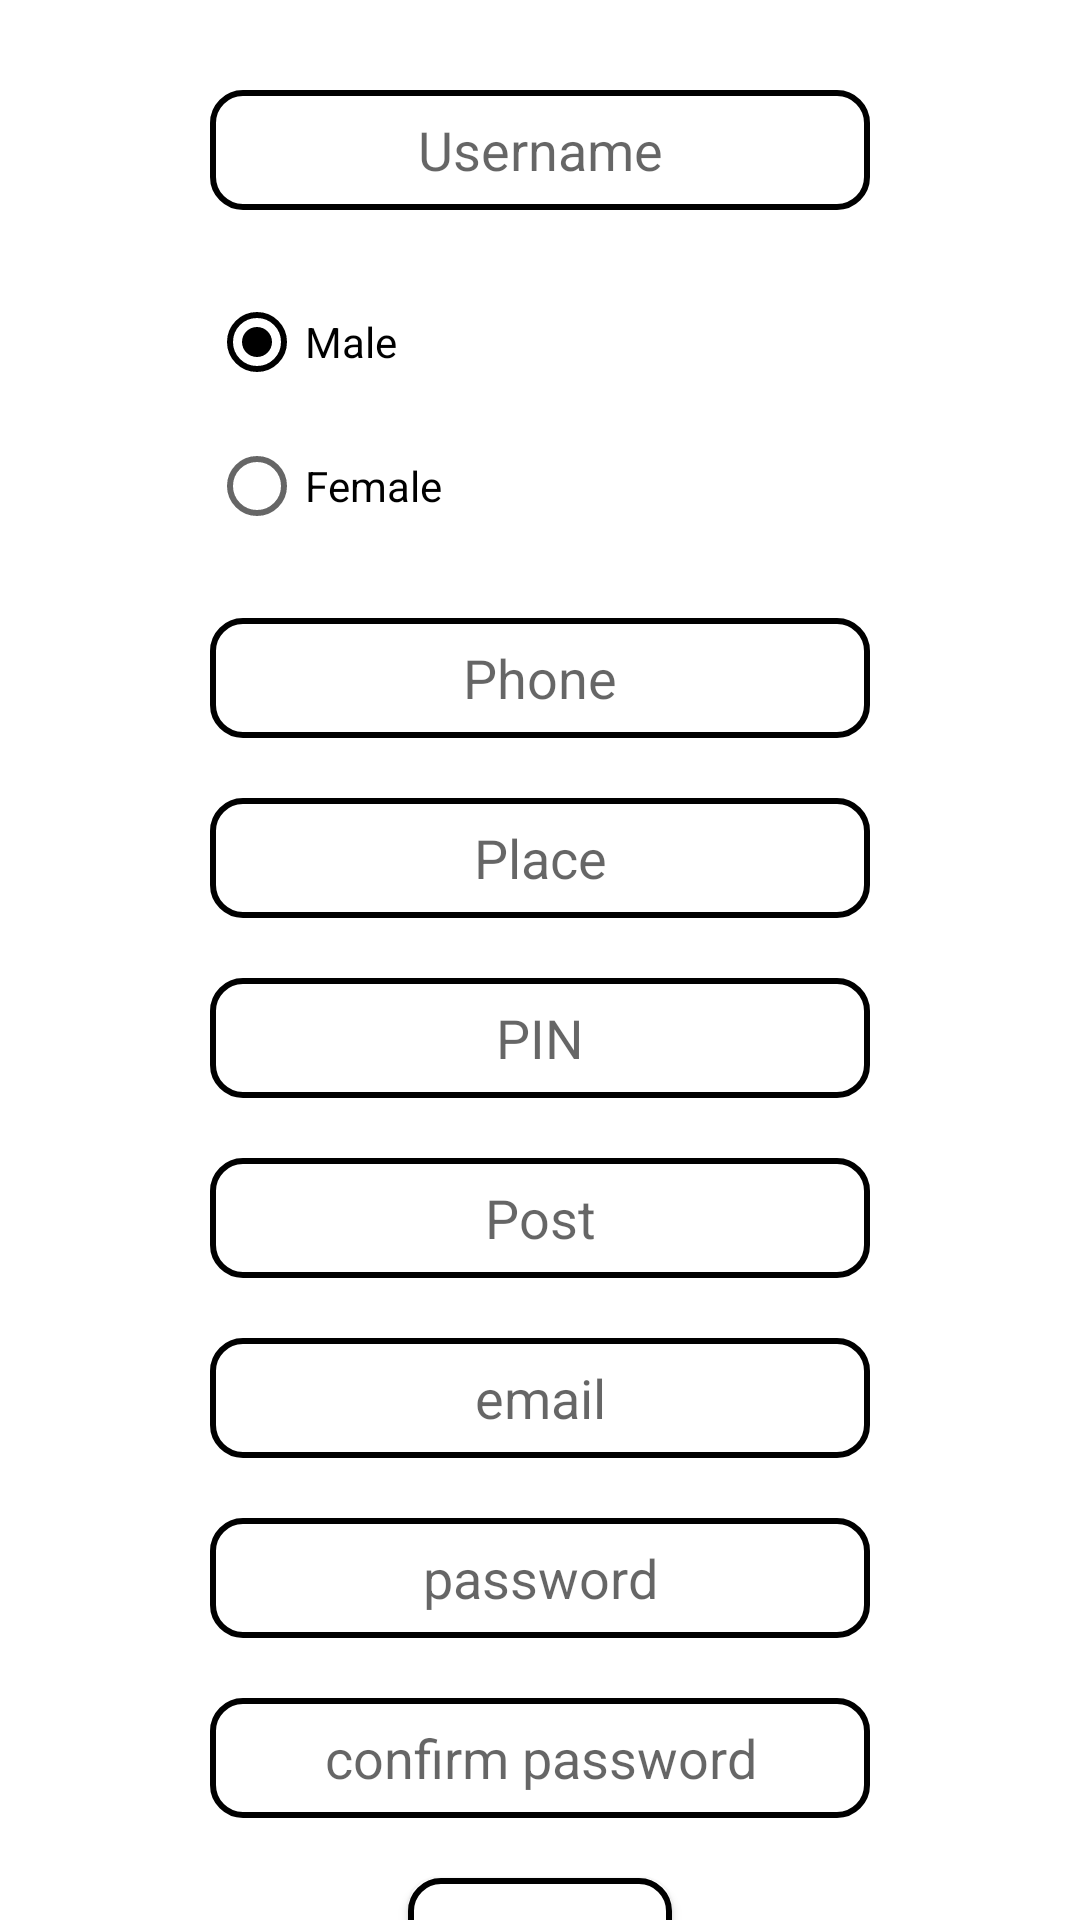

Produce the Android XML layout that renders to this screen, including the resource entries it uses.
<!-- AndroidManifest.xml: application theme Theme.AIMallApp -->
<!-- res/layout/activity_register.xml -->
<?xml version="1.0" encoding="utf-8"?>
<androidx.constraintlayout.widget.ConstraintLayout xmlns:android="http://schemas.android.com/apk/res/android"
    xmlns:app="http://schemas.android.com/apk/res-auto"
    xmlns:tools="http://schemas.android.com/tools"
    android:layout_width="match_parent"
    android:layout_height="match_parent"
    tools:context=".Register">

    <EditText
        android:id="@+id/editTextTextPersonName4"
        android:layout_width="220dp"
        android:layout_height="40dp"
        android:layout_marginStart="30dp"
        android:layout_marginTop="30dp"
        android:layout_marginEnd="30dp"
        android:background="@drawable/roundedit"
        android:gravity="center"
        android:ems="10"
        android:hint="Username"
        android:inputType="textPersonName"
        app:layout_constraintEnd_toEndOf="parent"
        app:layout_constraintStart_toStartOf="parent"
        app:layout_constraintTop_toTopOf="parent" />

    <EditText
        android:id="@+id/editTextTextPersonName5"
        android:layout_width="220dp"
        android:layout_height="40dp"
        android:layout_marginStart="30dp"
        android:layout_marginTop="20dp"
        android:layout_marginEnd="30dp"
        android:background="@drawable/roundedit"
        android:gravity="center"
        android:ems="10"
        android:hint="Place"
        android:inputType="textPersonName"
        app:layout_constraintEnd_toEndOf="parent"
        app:layout_constraintStart_toStartOf="parent"
        app:layout_constraintTop_toBottomOf="@+id/editTextPhone" />

    <EditText
        android:id="@+id/editTextTextPersonName6"
        android:layout_width="220dp"
        android:layout_height="40dp"
        android:layout_marginStart="30dp"
        android:layout_marginTop="20dp"
        android:layout_marginEnd="30dp"
        android:background="@drawable/roundedit"
        android:gravity="center"
        android:ems="10"
        android:hint="Post"
        android:inputType="textPersonName"
        app:layout_constraintEnd_toEndOf="parent"
        app:layout_constraintStart_toStartOf="parent"
        app:layout_constraintTop_toBottomOf="@+id/editTextNumber" />

    <EditText
        android:id="@+id/editTextPhone"
        android:layout_width="220dp"
        android:layout_height="40dp"
        android:layout_marginStart="30dp"
        android:layout_marginTop="20dp"
        android:layout_marginEnd="30dp"
        android:background="@drawable/roundedit"
        android:gravity="center"
        android:ems="10"
        android:hint="Phone"
        android:inputType="phone"
        app:layout_constraintEnd_toEndOf="parent"
        app:layout_constraintStart_toStartOf="parent"
        app:layout_constraintTop_toBottomOf="@+id/radioGroup" />

    <EditText
        android:id="@+id/editTextNumber"
        android:layout_width="220dp"
        android:layout_height="40dp"
        android:layout_marginStart="30dp"
        android:layout_marginTop="20dp"
        android:layout_marginEnd="30dp"
        android:background="@drawable/roundedit"
        android:gravity="center"
        android:ems="10"
        android:hint="PIN"
        android:inputType="number"
        app:layout_constraintEnd_toEndOf="parent"
        app:layout_constraintStart_toStartOf="parent"
        app:layout_constraintTop_toBottomOf="@+id/editTextTextPersonName5" />

    <EditText
        android:id="@+id/editTextTextEmailAddress"
        android:layout_width="220dp"
        android:layout_height="40dp"
        android:layout_marginStart="30dp"
        android:layout_marginTop="20dp"
        android:layout_marginEnd="30dp"
        android:background="@drawable/roundedit"
        android:gravity="center"
        android:ems="10"
        android:hint="email"
        android:inputType="textEmailAddress"
        app:layout_constraintEnd_toEndOf="parent"
        app:layout_constraintStart_toStartOf="parent"
        app:layout_constraintTop_toBottomOf="@+id/editTextTextPersonName6" />

    <RadioGroup
        android:id="@+id/radioGroup"
        android:layout_width="150dp"
        android:layout_height="wrap_content"
        android:layout_marginStart="95dp"
        android:layout_marginTop="20dp"
        android:layout_marginEnd="166dp"
        app:layout_constraintEnd_toEndOf="parent"
        app:layout_constraintStart_toStartOf="parent"
        app:layout_constraintTop_toBottomOf="@+id/editTextTextPersonName4">

        <RadioButton
            android:id="@+id/radioButton"
            android:layout_width="match_parent"
            android:layout_height="wrap_content"
            android:checked="true"
            android:text="Male" />

        <RadioButton
            android:id="@+id/radioButton2"
            android:layout_width="match_parent"
            android:layout_height="wrap_content"
            android:text="Female" />
    </RadioGroup>

    <Button
        android:id="@+id/button3"
        android:layout_width="wrap_content"
        android:layout_height="wrap_content"
        android:layout_marginStart="150dp"
        android:layout_marginTop="20dp"
        android:layout_marginEnd="150dp"
        android:text="SUBMIT"
        android:background="@drawable/roundedit"
        android:gravity="center"
        app:layout_constraintEnd_toEndOf="parent"
        app:layout_constraintStart_toStartOf="parent"
        app:layout_constraintTop_toBottomOf="@+id/editTextTextPassword3" />

    <EditText
        android:id="@+id/editTextTextPassword2"
        android:layout_width="220dp"
        android:layout_height="40dp"
        android:layout_marginStart="30dp"
        android:layout_marginTop="20dp"
        android:layout_marginEnd="30dp"
        android:background="@drawable/roundedit"
        android:gravity="center"
        android:ems="10"
        android:hint="password"
        android:inputType="textPassword"
        app:layout_constraintEnd_toEndOf="parent"
        app:layout_constraintStart_toStartOf="parent"
        app:layout_constraintTop_toBottomOf="@+id/editTextTextEmailAddress" />

    <EditText
        android:id="@+id/editTextTextPassword3"
        android:layout_width="220dp"
        android:layout_height="40dp"
        android:layout_marginStart="30dp"
        android:layout_marginTop="20dp"
        android:layout_marginEnd="30dp"
        android:background="@drawable/roundedit"
        android:gravity="center"
        android:ems="10"
        android:hint="confirm password"
        android:inputType="textPassword"
        app:layout_constraintEnd_toEndOf="parent"
        app:layout_constraintStart_toStartOf="parent"
        app:layout_constraintTop_toBottomOf="@+id/editTextTextPassword2" />
</androidx.constraintlayout.widget.ConstraintLayout>
<!-- resources referenced by this layout -->
<resources>
  <!-- drawable roundedit (drawable) -->
  <selector xmlns:android="http://schemas.android.com/apk/res/android">
  <item>
   <shape android:shape="rectangle">
   <solid android:color="#ffffff"/>
   <corners android:radius="10dp" />
   <stroke
   android:width="2dp"
   android:color="@color/black"
   />
   </shape>
  </item>
  </selector>
  <style name="Theme.AIMallApp" parent="Theme.MaterialComponents.DayNight.DarkActionBar">
          
          <item name="colorPrimary">@color/purple_500</item>
          <item name="colorPrimaryVariant">@color/purple_700</item>
          <item name="colorOnPrimary">@color/white</item>
          
          <item name="colorSecondary">@color/teal_200</item>
          <item name="colorSecondaryVariant">@color/teal_700</item>
          <item name="colorOnSecondary">@color/black</item>
          
          <item name="android:statusBarColor">?attr/colorPrimaryVariant</item>
          
      </style>
  <color name="black">#FF000000</color>
  <color name="purple_500">#FF000000</color>
  <color name="purple_700">#FF000000</color>
  <color name="white">#FFFFFFFF</color>
  <color name="teal_200">#FF000000</color>
  <color name="teal_700">#FF018786</color>
</resources>
